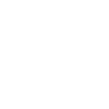
t = 0.00 s
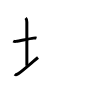
t = 3.00 s
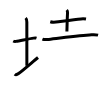
t = 6.00 s
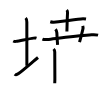
t = 9.00 s
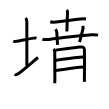
t = 12.00 s
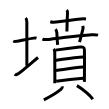
t = 15.00 s

The animated SVG that drew these frames (rendered in a browser with its animation timeline set to each time). Animation: 15 SMIL elements (animate=15); one cycle of 15.00 s.

<svg width="109px" height="109px" viewBox="0 0 px 109px" xmlns="http://www.w3.org/2000/svg" xmlns:xlink="http://www.w3.org/1999/xlink" xml:space="preserve" version="1.1"  baseProfile="full">
<path d="M13.25,41.04c0.67,0.36,1.98,0.43,2.65,0.34c4.25-0.62,13.01-2.69,17.74-3.26c1.11-0.13,2.31-0.17,2.87,0.01" style="fill:none;stroke:black;stroke-width:3;opacity:0">
  <animate attributeType="CSS" attributeName="opacity" from="0" to="1" begin="0s" dur="1s" repeatCount="0" fill="freeze" />
</path>
<path d="M25.62,18c1,1,1.21,2.38,1.21,4c0,7.25,0.03,33,0.03,43.75" style="fill:none;stroke:black;stroke-width:3;opacity:0">
  <animate attributeType="CSS" attributeName="opacity" from="0" to="1" begin="1s" dur="1s" repeatCount="0" fill="freeze" />
</path>
<path d="M14.75,74.07c1,0.93,2.25,0.68,3.82-0.5C24.06,69.49,32.69,61.81,38,57.5" style="fill:none;stroke:black;stroke-width:3;opacity:0">
  <animate attributeType="CSS" attributeName="opacity" from="0" to="1" begin="2s" dur="1s" repeatCount="0" fill="freeze" />
</path>
<path d="M50.25,21.77c1.74,0.51,3.84,0.56,5.65,0.33c6.19-0.8,18.13-2.7,25.11-3.19c1.7-0.12,3.32-0.15,5,0.14" style="fill:none;stroke:black;stroke-width:3;opacity:0">
  <animate attributeType="CSS" attributeName="opacity" from="0" to="1" begin="3s" dur="1s" repeatCount="0" fill="freeze" />
</path>
<path d="M66.69,10c0.84,0.84,0.94,1.75,0.86,3c-0.35,5.25-0.5,14.18-0.65,18.5" style="fill:none;stroke:black;stroke-width:3;opacity:0">
  <animate attributeType="CSS" attributeName="opacity" from="0" to="1" begin="4s" dur="1s" repeatCount="0" fill="freeze" />
</path>
<path d="M42.41,39.07c1.8,0.73,4.45,0.57,6.36,0.36c10.43-1.15,31.62-4.1,42.73-4.65c2.2-0.11,4.42-0.21,6.58,0.32" style="fill:none;stroke:black;stroke-width:3;opacity:0">
  <animate attributeType="CSS" attributeName="opacity" from="0" to="1" begin="5s" dur="1s" repeatCount="0" fill="freeze" />
</path>
<path d="M55.48,29.18c1.06,1.14,1.33,2.2,1.38,3.69c0.14,4.62,0.53,9.16,0.75,12" style="fill:none;stroke:black;stroke-width:3;opacity:0">
  <animate attributeType="CSS" attributeName="opacity" from="0" to="1" begin="6s" dur="1s" repeatCount="0" fill="freeze" />
</path>
<path d="M82.78,25.88c0.31,1.15,0.39,2,0.1,3.17c-1.35,5.5-1.8,7.57-3.36,13.01" style="fill:none;stroke:black;stroke-width:3;opacity:0">
  <animate attributeType="CSS" attributeName="opacity" from="0" to="1" begin="7s" dur="1s" repeatCount="0" fill="freeze" />
</path>
<path d="M53.55,48.97c0.8,0.8,1.2,1.87,1.2,2.92c0,0.89,0.08,16.3,0.11,26.92c0.01,1.89-0.12,3.12-0.12,4.56" style="fill:none;stroke:black;stroke-width:3;opacity:0">
  <animate attributeType="CSS" attributeName="opacity" from="0" to="1" begin="8s" dur="1s" repeatCount="0" fill="freeze" />
</path>
<path d="M55.57,50.13c3.82-0.56,19.05-2.53,24.18-3.08c2.96-0.32,4.65-0.11,4.68,3.07c0.06,4.82,0.09,19.08,0,26.76c-0.03,2.86-0.05,4.8-0.05,4.99" style="fill:none;stroke:black;stroke-width:3;opacity:0">
  <animate attributeType="CSS" attributeName="opacity" from="0" to="1" begin="9s" dur="1s" repeatCount="0" fill="freeze" />
</path>
<path d="M55.8,60.21c7.2-0.96,21.7-2.96,27.43-3.13" style="fill:none;stroke:black;stroke-width:3;opacity:0">
  <animate attributeType="CSS" attributeName="opacity" from="0" to="1" begin="10s" dur="1s" repeatCount="0" fill="freeze" />
</path>
<path d="M56.03,70.41c8.84-1.16,18.84-2.78,27.23-3.36" style="fill:none;stroke:black;stroke-width:3;opacity:0">
  <animate attributeType="CSS" attributeName="opacity" from="0" to="1" begin="11s" dur="1s" repeatCount="0" fill="freeze" />
</path>
<path d="M56.15,81.32C65.88,79.88,73,79,83.26,78.18" style="fill:none;stroke:black;stroke-width:3;opacity:0">
  <animate attributeType="CSS" attributeName="opacity" from="0" to="1" begin="12s" dur="1s" repeatCount="0" fill="freeze" />
</path>
<path d="M62.21,86.47c0.29,1.16,0,1.92-1,2.73c-3.02,2.45-11.33,7.73-17.37,10.63" style="fill:none;stroke:black;stroke-width:3;opacity:0">
  <animate attributeType="CSS" attributeName="opacity" from="0" to="1" begin="13s" dur="1s" repeatCount="0" fill="freeze" />
</path>
<path d="M76.88,85.62c6.43,3.68,14.04,10.34,15.79,13.55" style="fill:none;stroke:black;stroke-width:3;opacity:0">
  <animate attributeType="CSS" attributeName="opacity" from="0" to="1" begin="14s" dur="1s" repeatCount="0" fill="freeze" />
</path>
</svg>
